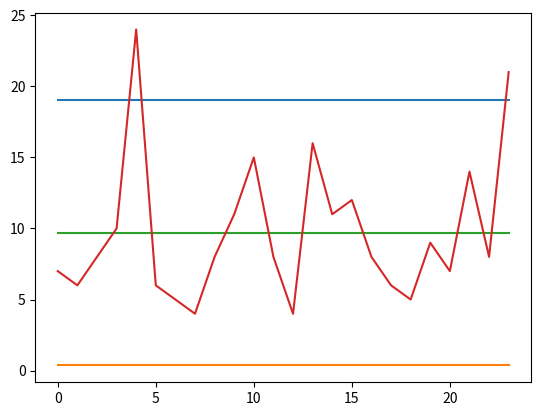

Source code (Python):
from matplotlib import pyplot as plt
import numpy as np

n= 5

c= np.array([7, 6, 8, 10, 24, 6, 5, 4, 8, 11, 15, 8, 4, 16, 11, 12, 8, 6, 5, 9, 7, 14, 8, 21])
C= np.mean(c)

lsc= C+3*np.sqrt(C)
lic= C-3*np.sqrt(C)
plt.plot(np.arange(len(c)), np.ones(len(c))*lsc)
plt.plot(np.arange(len(c)), np.ones(len(c))*lic)
plt.plot(np.arange(len(c)), np.ones(len(c))*C)
plt.plot(np.arange(len(c)), c)
plt.show()

print("Acho que deve esta :p")